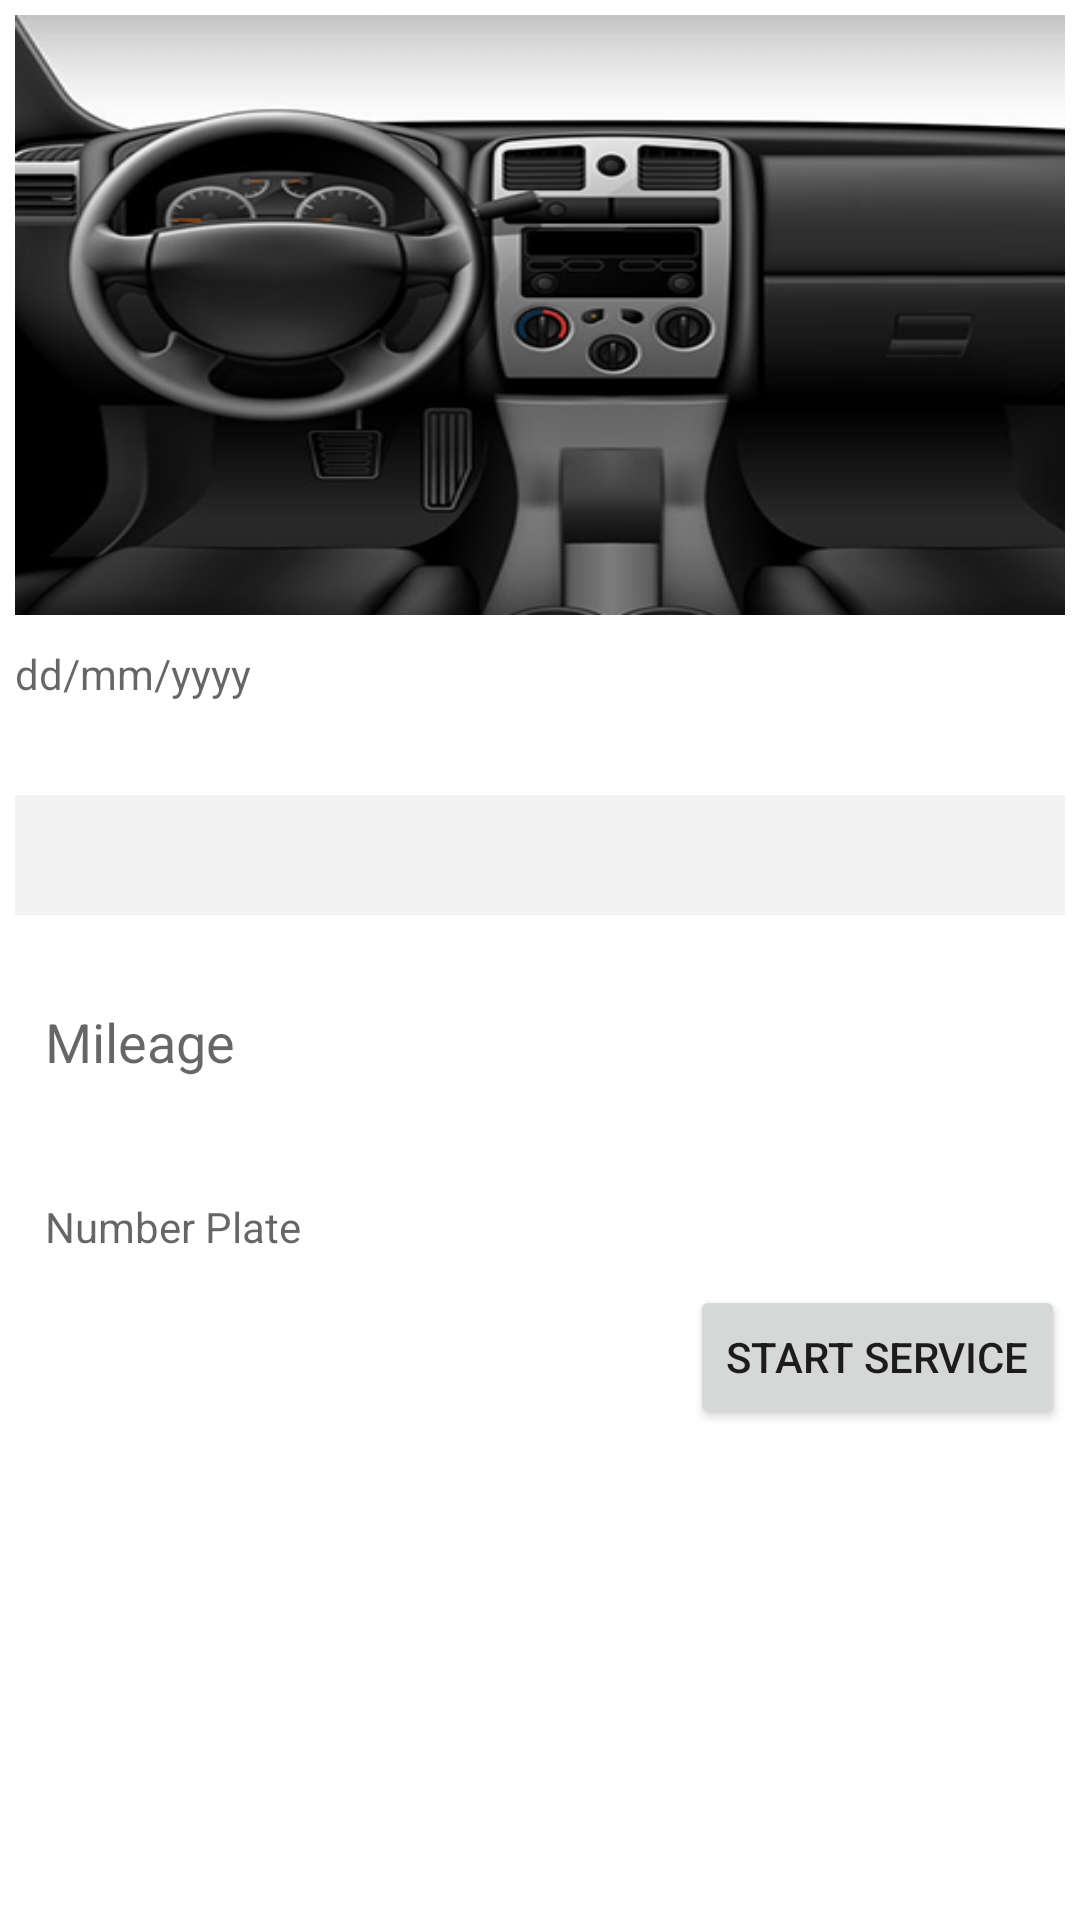

This screen was rendered from an Android layout file. Write that file and the resources it references.
<!-- AndroidManifest.xml: application theme Theme.CarService -->
<!-- res/layout/select_car.xml -->
<?xml version="1.0" encoding="utf-8"?>
<RelativeLayout xmlns:android="http://schemas.android.com/apk/res/android"
    android:layout_width="match_parent"
    android:layout_height="match_parent"
    android:gravity="center"
    android:padding="5dp"
    >
    <LinearLayout
        android:layout_width="match_parent"
        android:layout_height="match_parent"
        android:orientation="vertical"
        >
        <ImageView
            android:layout_width="match_parent"
            android:layout_height="200dp"
            android:background="@drawable/dashboad"
            ></ImageView>

        <LinearLayout
            android:layout_width="wrap_content"
            android:layout_height="wrap_content"
            android:orientation="horizontal"
            >

            <TextView
                android:id="@+id/serviceDate"
                android:layout_width="200dp"
                android:layout_height="wrap_content"
                android:layout_marginTop="10dp"
                android:hint="dd/mm/yyyy"
                android:inputType="date"></TextView>

            <ImageView
                android:id="@+id/sdate"
                android:layout_width="40dp"
                android:layout_height="40dp"
                android:background="@drawable/calendaricon"
                ></ImageView>
        </LinearLayout>

       <Spinner
           android:id="@+id/select_car"
           android:layout_width="350dp"
           android:layout_height="40dp"
           android:padding="10dp"
           android:layout_marginTop="20dp"
           android:background="@color/concrete"
           android:layout_gravity=""
           ></Spinner>
        <EditText
            android:id="@+id/mileage"
            android:layout_width="350dp"
            android:layout_height="wrap_content"
            android:hint="Mileage"
            android:padding="10dp"
            android:layout_marginTop="20dp"
            android:background="@drawable/shapes"
            ></EditText>

        <TextView
            android:id="@+id/number_plate"
            android:layout_width="350dp"
            android:layout_height="wrap_content"
            android:hint="Number Plate"
            android:padding="10dp"
            android:background="@drawable/shapes"
            android:layout_marginTop="20dp"
            ></TextView>




        <Button
            android:id="@+id/startService"
            android:layout_width="wrap_content"
            android:layout_height="wrap_content"
            android:text="Start Service"
            android:layout_gravity="right"

    ></Button>

            </LinearLayout>



</RelativeLayout>
<!-- resources referenced by this layout -->
<resources>
  <color name="concrete">#F2F2F2</color>
  <!-- drawable dashboad: png bitmap (drawable, 54307 bytes) -->
  <!-- drawable shapes (drawable) -->
  <?xml version="1.0" encoding="utf-8"?>
  <selector xmlns:android="http://schemas.android.com/apk/res/android">
  
      <item android:state_focused="true" android:state_enabled="true">
          <shape
              android:shape="rectangle">
              <solid android:color="@color/white"></solid>
              <corners android:radius="10dp"></corners>
              <stroke android:color="@color/maroon"></stroke>
          </shape>
      </item>
  
      <item android:state_focused="true" android:state_enabled="true">
          <shape
              android:shape="rectangle">
              <solid android:color="@color/white"></solid>
              <corners android:radius="10dp"></corners>
              <stroke android:color="@color/concrete"></stroke>
          </shape>
      </item>
  </selector>
  <style name="Theme.CarService" parent="Theme.MaterialComponents.DayNight.NoActionBar">
          
          <item name="colorPrimary">#402430</item>
          <item name="colorPrimaryVariant">@color/maroon</item>
          <item name="colorOnPrimary">@color/white</item>
          
          <item name="colorSecondary">@color/teal_200</item>
          <item name="colorSecondaryVariant">@color/teal_700</item>
          <item name="colorOnSecondary">@color/black</item>
          
          <item name="android:statusBarColor" tools:targetApi="l">?attr/colorPrimaryVariant</item>
          
      </style>
  <color name="white">#FFFFFFFF</color>
  <color name="maroon">#402430</color>
  <color name="teal_200">#FF03DAC5</color>
  <color name="teal_700">#FF018786</color>
  <color name="black">#FF000000</color>
</resources>
